Dataset: dataset (GitHub, Sanjay-Raam/IESA-Hackathon). Classes: center defect, cracks, edge defect, no defects, open defect, particles, scratches.

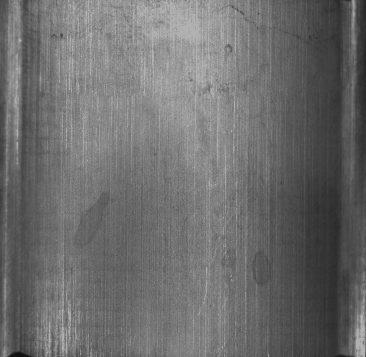
Label: no defects

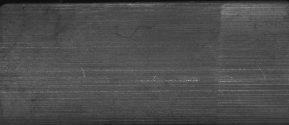
Label: scratches

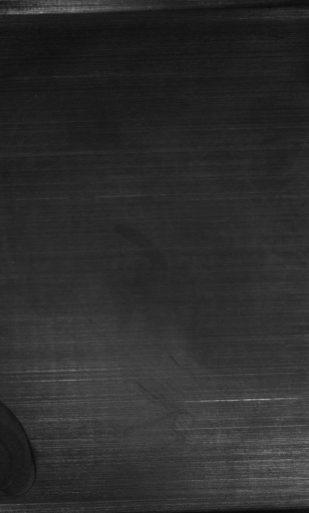
Label: edge defect

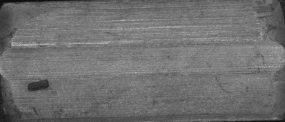
Label: open defect

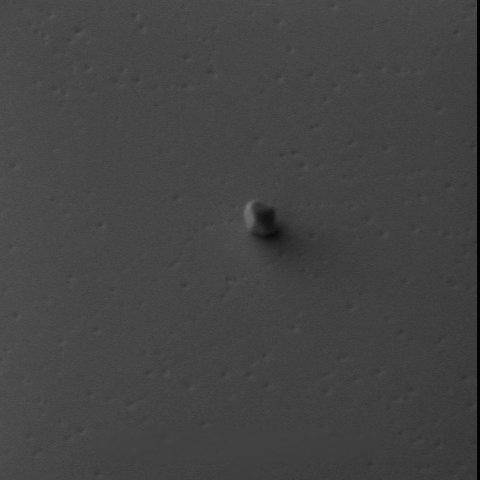
Label: particles

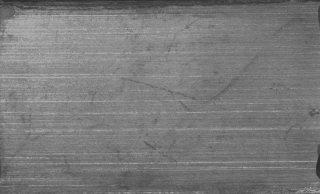
Label: no defects
